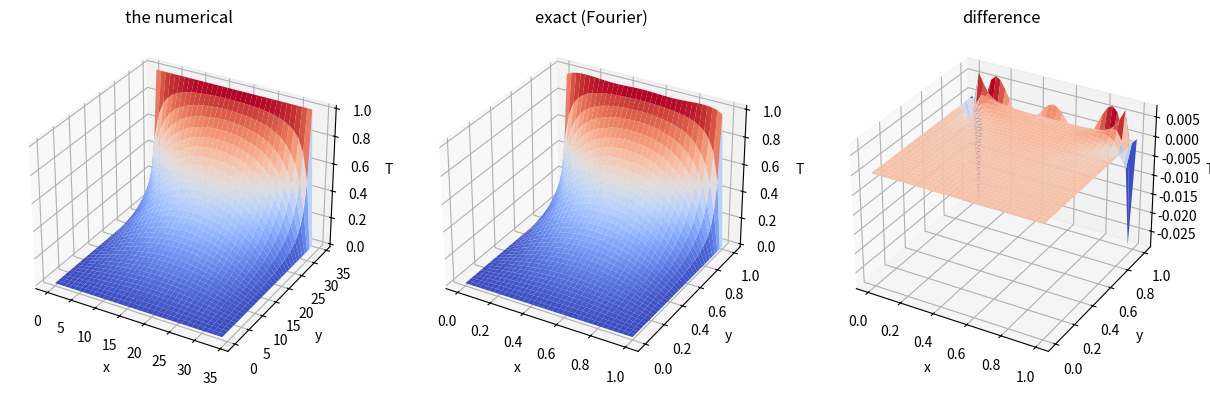

Reproduce this figure in Python.
import numpy as np
from scipy.sparse import diags
import matplotlib.pyplot as plt
from scipy.sparse.linalg import spsolve
from scipy.sparse import lil_matrix

def set_boundary_conditions(A, b, Tb, Nx, Ny):
    A = lil_matrix(A)  # Convert to LIL format for efficient modification
    # Set boundary conditions over x-direction
    for i in range(Nx):
        j = 0
        ind = i + Nx * j
        A[ind, :] = 0  # Reset matrix for boundary cells
        A[ind, ind] = 1  # Add a 1 on the diagonal
        b[ind] = Tb[0]
        
        j = Ny - 1
        ind = i + Nx * j
        A[ind, :] = 0  # Reset matrix for boundary cells
        A[ind, ind] = 1  # Add a 1 on the diagonal
        b[ind] = Tb[1]

    # Set boundary conditions over y-direction
    for j in range(Ny):
        i = 0
        ind = i + Nx * j
        A[ind, :] = 0  # Reset matrix for boundary cells
        A[ind, ind] = 1  # Add a 1 on the diagonal
        b[ind] = Tb[2]
        
        i = Nx - 1
        ind = i + Nx * j
        A[ind, :] = 0  # Reset matrix for boundary cells
        A[ind, ind] = 1  # Add a 1 on the diagonal
        b[ind] = Tb[3]

    A = A.tocsr()  # Convert back to CSR or any other desired format
    return A, b

def solve_laplace_eq(Nx, Ny):
    # Solves the steady-state Laplace equation
    
    Tb = [0, 1, 0, 0]  # Fixed boundary temperatures

    # Fill sparse matrix with [1, 1, -4, 1, 1]
    e = np.ones(Nx*Ny)
    A = diags([e, e, -4*e, e, e], [-Nx, -1, 0, 1, Nx], shape=(Nx*Ny, Nx*Ny))
    b = np.zeros(Nx*Ny)

    A, b = set_boundary_conditions(A, b, Tb, Nx, Ny)

    T = spsolve(A, b)  # Solve matrix
    Tc = T.reshape(Nx, Ny)  # Reshape x-vec to mat Nx, Ny
    xc, yc = np.meshgrid(range(Nx), range(Ny))  # Get position arrays
    return xc, yc, Tc

Nx = 35; Ny = 35;
x, y = np.meshgrid(np.linspace(0,1,Nx), np.linspace(0,1,Ny))
T = np.zeros_like(x) 

# Fourier series expansion
for n in range(1,100):
    m = 2*n-1
    T += (np.sin(m*np.pi*x) * np.sinh(m*np.pi*y)) / (m * np.sinh(m*np.pi))
Tex = T * (4 / np.pi) 
# Compute numerical solution and post-process

# First plot is created inside solve_laplace_eq, which also returns Tnum
xc, yc, Tnum = solve_laplace_eq(Nx, Ny) 

fig, axs = plt.subplots(1, 3, figsize=(15, 5), subplot_kw=dict(projection='3d'))
# Plot the numerical 
axs[0].plot_surface(xc, yc, Tnum, cmap = "coolwarm")
axs[0].set_xlabel('x'); axs[0].set_ylabel('y'); axs[0].set_zlabel('T')
axs[0].set_title("the numerical ")
# Plot exact (Fourier)
axs[1].plot_surface(x, y, Tex, cmap='coolwarm')
axs[1].set_xlabel('x'); axs[1].set_ylabel('y'); axs[1].set_zlabel('T')
axs[1].set_title("exact (Fourier)")
# Plot difference
axs[2].plot_surface(x, y, Tex - Tnum, cmap='coolwarm')
axs[2].set_xlabel('x'); axs[2].set_ylabel('y'); axs[2].set_zlabel('T')
axs[2].set_title("difference")
plt.show()